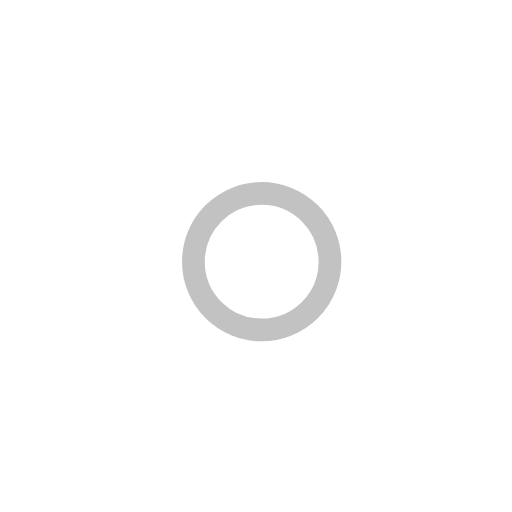
t = 0.00 s
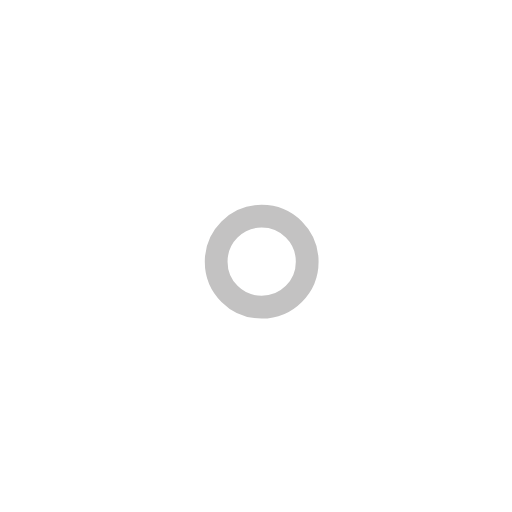
t = 1.00 s
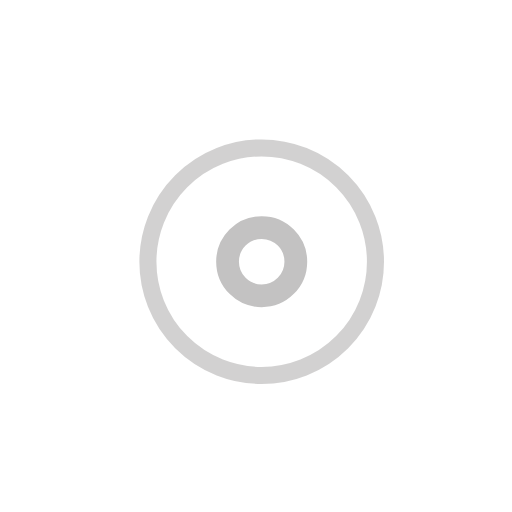
t = 2.25 s
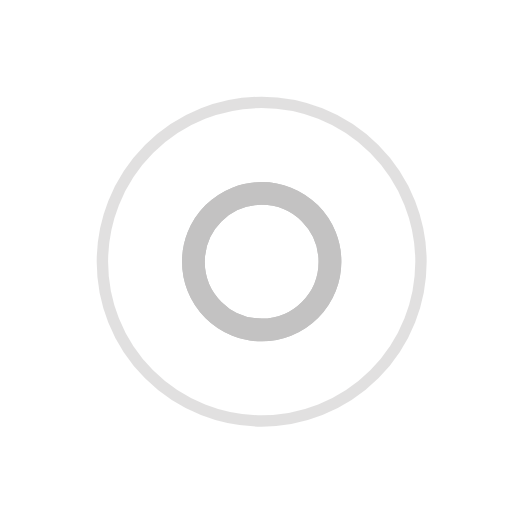
t = 3.00 s
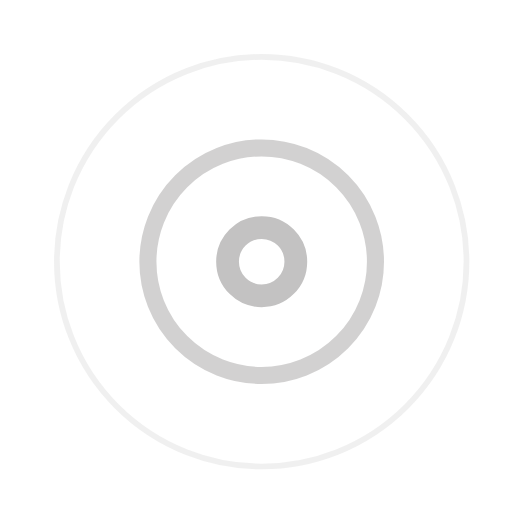
t = 3.75 s
t = 5.25 s: frame unchanged from t = 3.75 s, image omitted

The animated SVG that drew these frames (rendered in a browser with its animation timeline set to each time). Animation: 7 SMIL elements (animate=7); one cycle of 6.00 s, repeats indefinitely.

<!-- By Sam Herbert (@sherb), for everyone. More @ http://goo.gl/7AJzbL -->
<svg width="45" height="45" viewBox="0 0 45 45" xmlns="http://www.w3.org/2000/svg" stroke="#c3c2c2">
    <g fill="none" fill-rule="evenodd" transform="translate(1 1)" stroke-width="2">
        <circle cx="22" cy="22" r="6" stroke-opacity="0">
            <animate attributeName="r"
                 begin="1.5s" dur="3s"
                 values="6;22"
                 calcMode="linear"
                 repeatCount="indefinite" />
            <animate attributeName="stroke-opacity"
                 begin="1.5s" dur="3s"
                 values="1;0" calcMode="linear"
                 repeatCount="indefinite" />
            <animate attributeName="stroke-width"
                 begin="1.5s" dur="3s"
                 values="2;0" calcMode="linear"
                 repeatCount="indefinite" />
        </circle>
        <circle cx="22" cy="22" r="6" stroke-opacity="0">
            <animate attributeName="r"
                 begin="3s" dur="3s"
                 values="6;22"
                 calcMode="linear"
                 repeatCount="indefinite" />
            <animate attributeName="stroke-opacity"
                 begin="3s" dur="3s"
                 values="1;0" calcMode="linear"
                 repeatCount="indefinite" />
            <animate attributeName="stroke-width"
                 begin="3s" dur="3s"
                 values="2;0" calcMode="linear"
                 repeatCount="indefinite" />
        </circle>
        <circle cx="22" cy="22" r="8">
            <animate attributeName="r"
                 begin="0s" dur="1.5s"
                 values="6;1;2;3;4;5;6"
                 calcMode="linear"
                 repeatCount="indefinite" />
        </circle>
    </g>
</svg>